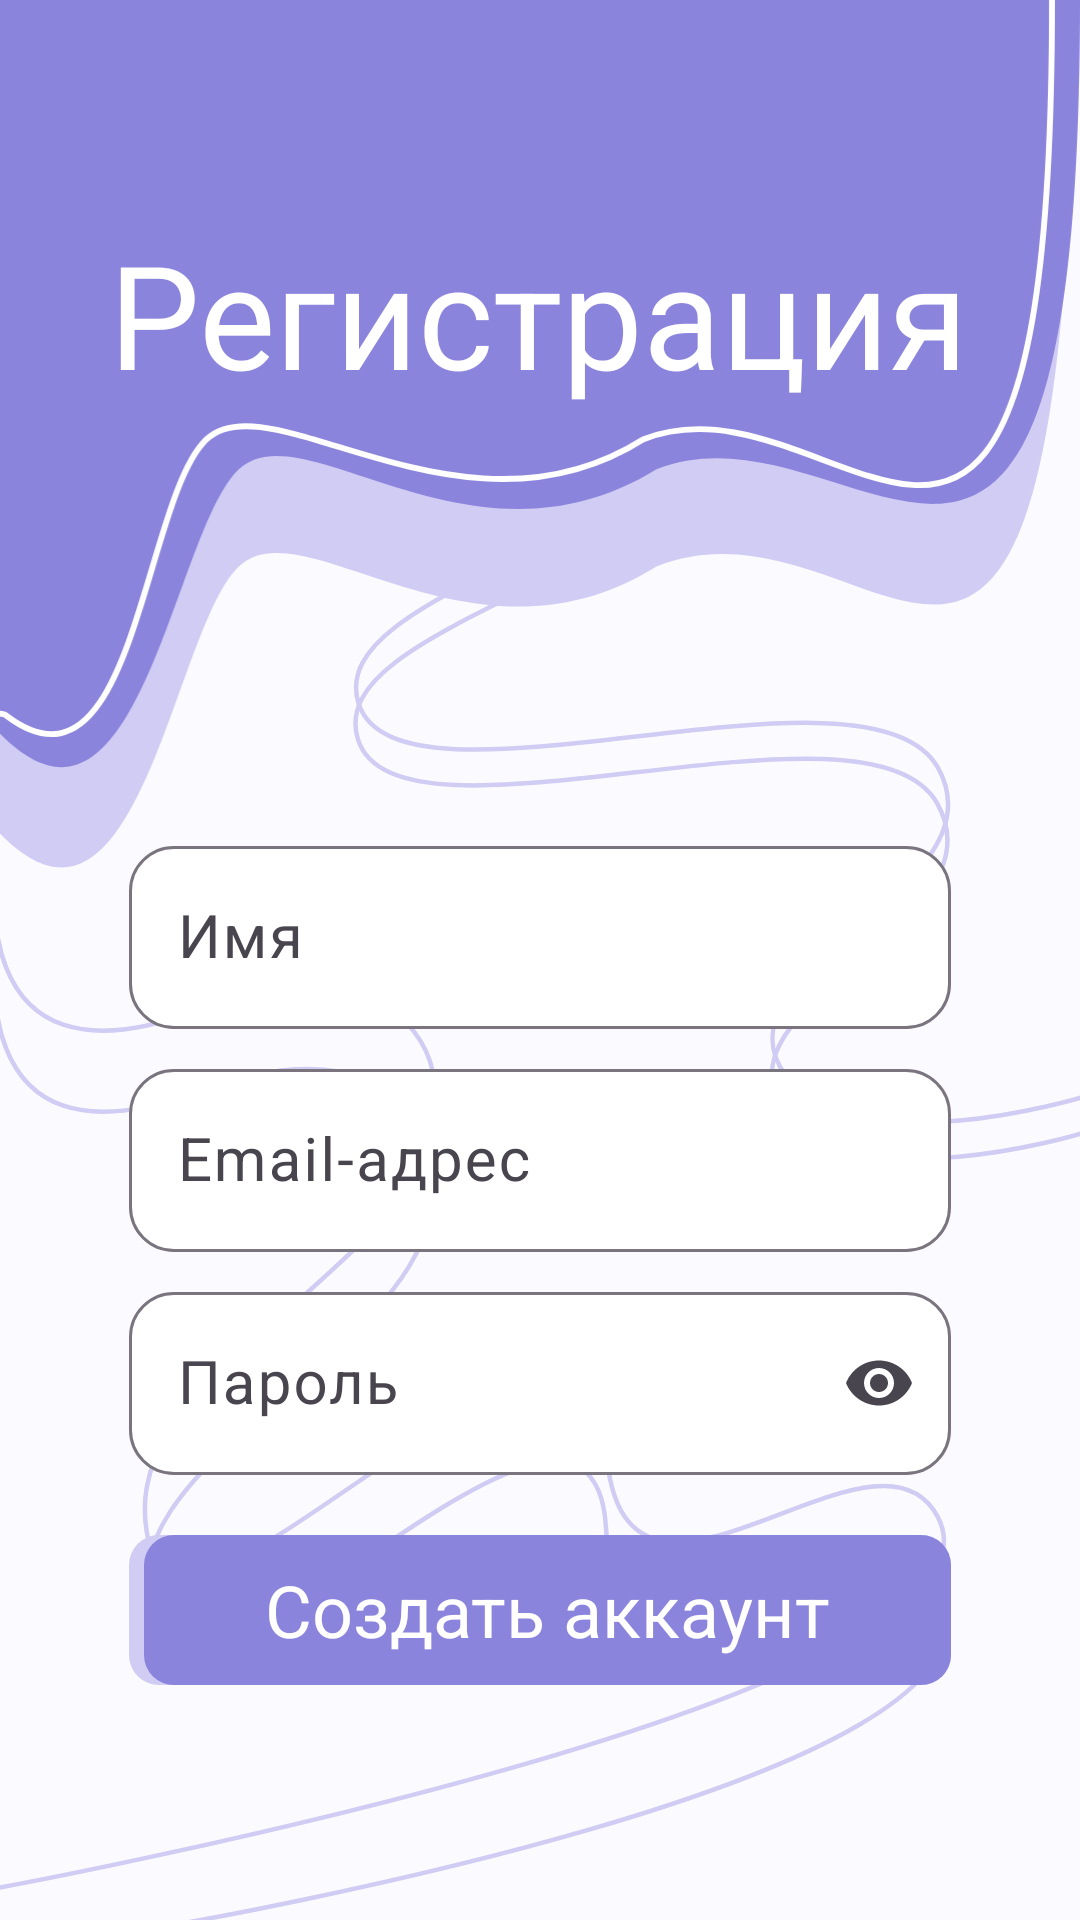

Produce the Android XML layout that renders to this screen, including the resource entries it uses.
<!-- AndroidManifest.xml: application theme Base.Theme.ToDoSimple -->
<!-- res/layout/activity_registration.xml -->
<?xml version="1.0" encoding="utf-8"?>
<androidx.constraintlayout.widget.ConstraintLayout xmlns:android="http://schemas.android.com/apk/res/android"
    xmlns:app="http://schemas.android.com/apk/res-auto"
    xmlns:tools="http://schemas.android.com/tools"
    android:layout_width="match_parent"
    android:layout_height="match_parent"
    android:fillViewport="true"
    android:background="@drawable/background_purpless"
    tools:context=".RegistrationActivity">

    <ImageView
        android:id="@+id/imageViewLoginBackground"
        android:layout_width="wrap_content"
        android:layout_height="wrap_content"
        android:adjustViewBounds="true"
        android:contentDescription="@string/content"
        app:layout_constraintBottom_toBottomOf="parent"
        app:layout_constraintEnd_toEndOf="parent"
        app:layout_constraintStart_toStartOf="parent"
        app:layout_constraintTop_toTopOf="parent"
        app:layout_constraintVertical_bias="0.0"
        app:srcCompat="@drawable/background_login" />

    <TextView
        android:id="@+id/textViewRegistration"
        android:layout_width="wrap_content"
        android:layout_height="wrap_content"
        android:text="@string/registration"
        android:textColor="@color/white"
        android:textSize="48sp"
        app:layout_constraintBottom_toBottomOf="@+id/imageViewLoginBackground"
        app:layout_constraintEnd_toEndOf="parent"
        app:layout_constraintHorizontal_bias="0.495"
        app:layout_constraintStart_toStartOf="parent"
        app:layout_constraintTop_toTopOf="parent"
        app:layout_constraintVertical_bias="0.322" />

    <LinearLayout
        android:id="@+id/linearLayout"
        android:layout_width="match_parent"
        android:layout_height="wrap_content"
        android:layout_marginStart="43dp"
        android:layout_marginTop="140dp"
        android:layout_marginEnd="43dp"
        android:orientation="vertical"
        app:layout_constraintEnd_toEndOf="parent"
        app:layout_constraintStart_toStartOf="parent"
        app:layout_constraintTop_toBottomOf="@id/textViewRegistration">

        <com.google.android.material.textfield.TextInputLayout
            android:id="@+id/textInputLayout1"
            android:layout_width="match_parent"
            android:layout_height="wrap_content"
            android:layout_marginBottom="8dp"
            app:boxBackgroundColor="@color/white"
            app:boxCornerRadiusBottomEnd="15dp"
            app:boxCornerRadiusBottomStart="15dp"
            app:boxCornerRadiusTopEnd="15dp"
            app:boxCornerRadiusTopStart="15dp"
            app:layout_constraintEnd_toEndOf="parent"
            app:layout_constraintStart_toStartOf="parent"
            app:layout_constraintTop_toTopOf="parent">

            <com.google.android.material.textfield.TextInputEditText
                android:id="@+id/textInputName"
                android:layout_width="match_parent"
                android:layout_height="wrap_content"
                android:hint="@string/name"
                android:inputType="textCapWords"
                android:textSize="20sp"
                tools:layout_editor_absoluteX="0dp"
                tools:layout_editor_absoluteY="115dp" />
        </com.google.android.material.textfield.TextInputLayout>

        <com.google.android.material.textfield.TextInputLayout
            android:id="@+id/textInputLayout2"
            android:layout_width="match_parent"
            android:layout_height="wrap_content"
            android:layout_marginBottom="8dp"
            app:boxBackgroundColor="@color/white"
            app:boxCornerRadiusBottomEnd="15dp"
            app:boxCornerRadiusBottomStart="15dp"
            app:boxCornerRadiusTopEnd="15dp"
            app:boxCornerRadiusTopStart="15dp"
            app:layout_constraintTop_toBottomOf="@+id/textInputLayout1">

            <com.google.android.material.textfield.TextInputEditText
                android:id="@+id/textInputLogin"
                android:layout_width="match_parent"
                android:layout_height="wrap_content"
                android:hint="@string/email"
                android:inputType="textEmailAddress"
                android:textSize="20sp" />
        </com.google.android.material.textfield.TextInputLayout>

        <com.google.android.material.textfield.TextInputLayout
            android:id="@+id/textInputLayout3"
            android:layout_width="match_parent"
            android:layout_height="wrap_content"
            android:layout_marginBottom="20dp"
            app:boxBackgroundColor="@color/white"
            app:boxCornerRadiusBottomEnd="15dp"
            app:boxCornerRadiusBottomStart="15dp"
            app:boxCornerRadiusTopEnd="15dp"
            app:boxCornerRadiusTopStart="15dp"
            app:endIconMode="password_toggle"
            app:layout_constraintTop_toBottomOf="@+id/textInputLayout2">

            <com.google.android.material.textfield.TextInputEditText
                android:id="@+id/textInputPassword"
                android:layout_width="match_parent"
                android:layout_height="wrap_content"
                android:hint="@string/password"
                android:inputType="textPassword"
                android:textSize="20sp"
                tools:layout_editor_absoluteX="0dp"
                tools:layout_editor_absoluteY="115dp" />
        </com.google.android.material.textfield.TextInputLayout>

        <RelativeLayout
            android:id="@+id/buttonRegistration"
            android:layout_width="wrap_content"
            android:layout_height="50dp"
            android:layout_marginBottom="46dp"
            android:background="@drawable/button_border">

            <RelativeLayout
                android:layout_width="match_parent"
                android:layout_height="match_parent"
                android:layout_marginStart="5dp"
                android:background="@drawable/background_button">

                <TextView
                    android:layout_width="match_parent"
                    android:layout_height="wrap_content"
                    android:layout_centerVertical="true"
                    android:text="@string/createAccount"
                    android:textAlignment="center"
                    android:textColor="@color/white"
                    android:textSize="24sp" />
            </RelativeLayout>
        </RelativeLayout>

    </LinearLayout>
</androidx.constraintlayout.widget.ConstraintLayout>
<!-- resources referenced by this layout -->
<resources>
  <color name="white">#FFFFFFFF</color>
  <!-- drawable background_button (drawable) -->
  <?xml version="1.0" encoding="utf-8"?>
  <shape xmlns:android="http://schemas.android.com/apk/res/android" >
      <corners android:radius="10dp"/>
      <solid android:color="@color/darkPurple"/>
  </shape>
  <!-- drawable background_login (drawable) -->
  <vector xmlns:android="http://schemas.android.com/apk/res/android" xmlns:aapt="http://schemas.android.com/aapt"
      android:viewportWidth="734"
      android:viewportHeight="590"
      android:width="734dp"
      android:height="590dp">
    <path
        android:pathData="M162.274 385C206.658 343.009 320.528 463.5 446.127 385C583.784 330.5 693.808 571.5 723.45 191.691H0V566.687C94.3851 663.083 117.89 426.991 162.274 385Z"
        android:fillColor="#D0CCF4" />
    <path
        android:pathData="M162.274 318.989C206.658 277.43 320.528 396.682 446.127 318.989C583.784 265.05 734 541 734 0H0V498.807C94.3851 594.212 117.89 360.548 162.274 318.989Z"
        android:fillColor="#8B84DC" />
    <path
        android:pathData="M715 0C715 535.001 571.803 244.822 436.972 298.711C313.95 376.331 183.718 257.191 140.244 298.711C96.7711 340.231 91.5279 551.986 4.42877 486.547C4.42877 486.547 3.93668 486.047 2.46043 485.547C2.03971 485.405 0.984171 485.048 0 485.048"
        android:strokeColor="#FFFFFF"
        android:strokeWidth="4" />
  </vector>
  <!-- drawable button_border (drawable) -->
  <?xml version="1.0" encoding="utf-8"?>
  <shape xmlns:android="http://schemas.android.com/apk/res/android" >
      <corners android:radius="10dp"/>
      <solid android:color="@color/lightPurple"/>
  </shape>
  <string name="content">content</string>
  <string name="createAccount">Создать аккаунт</string>
  <string name="email">Email-адрес</string>
  <string name="name">Имя</string>
  <string name="password">Пароль</string>
  <string name="registration">Регистрация</string>
  <style name="Base.Theme.ToDoSimple" parent="Theme.Material3.Light.NoActionBar">
          <item name="fontFamily">@font/jura</item>
          <item name="android:backgroundDimEnabled">true</item>
          <item name="android:statusBarColor">@color/darkPurple</item>
      </style>
  <color name="darkPurple">#8B84DC</color>
  <color name="lightPurple">#D0CCF4</color>
</resources>
